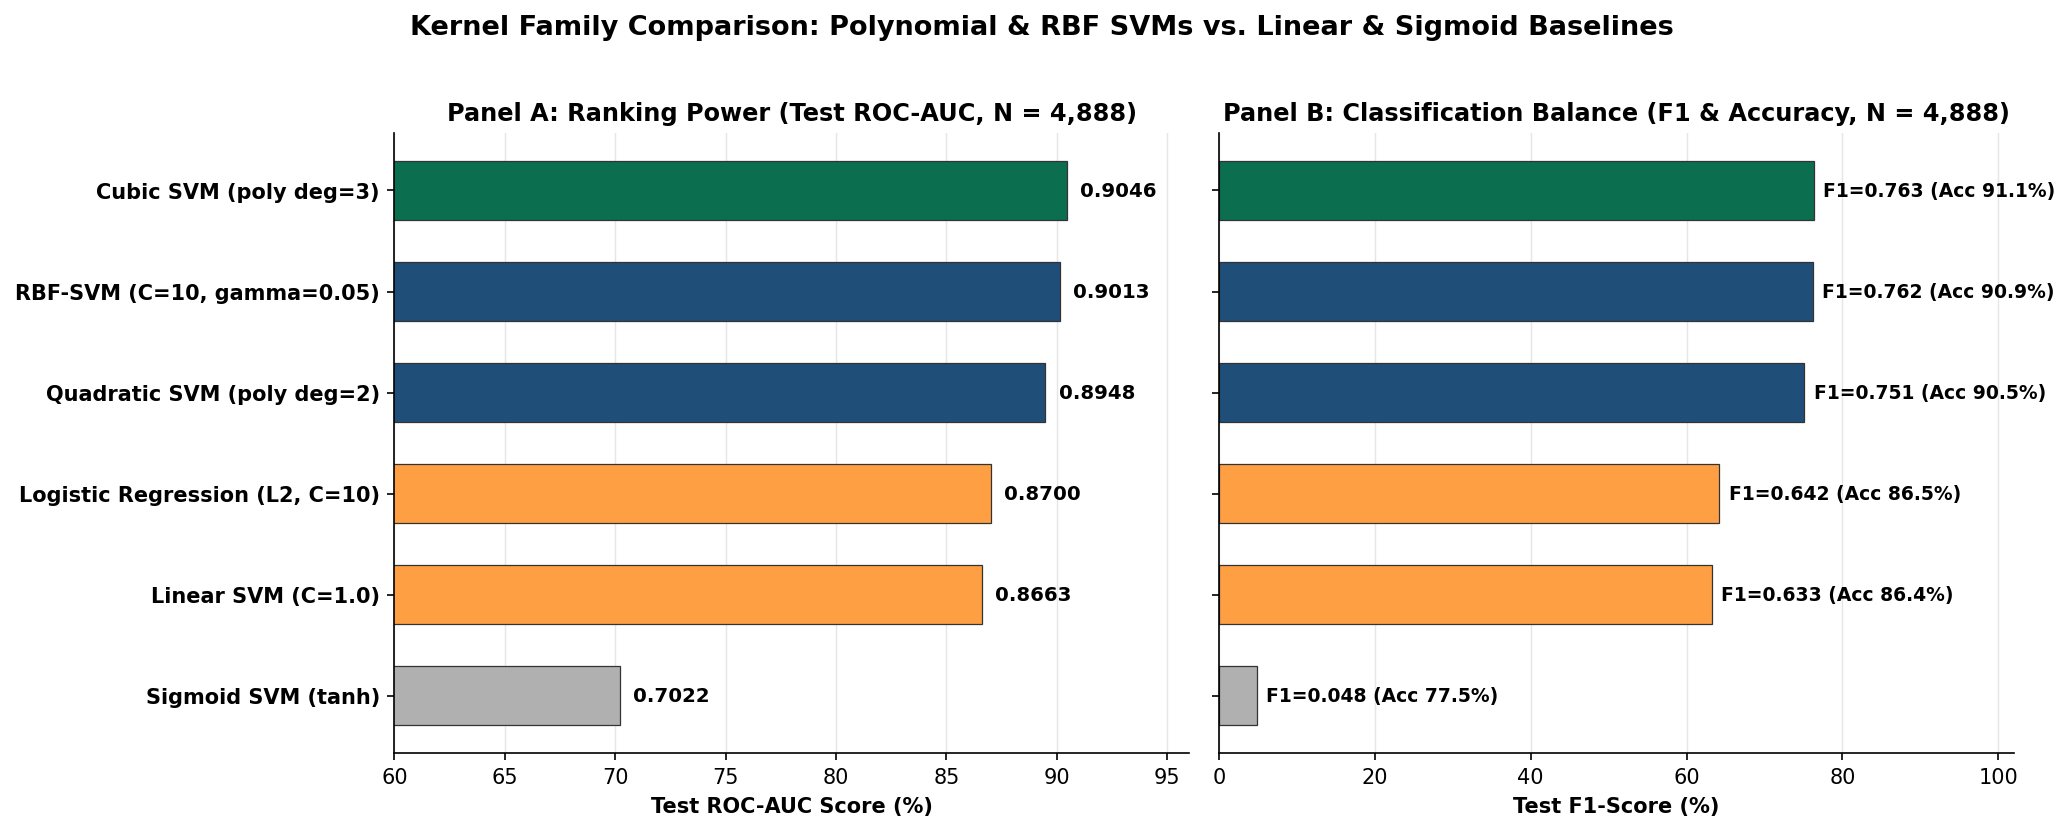

The data file committed next to this chart (first rows):
Model, Val_ROC_AUC, Test_ROC_AUC, Test_Brier_Score, Test_Log_Loss, Test_Accuracy_Pct, Test_F1_Score
Cubic SVM (poly deg=3), 0.9033, 0.9046, 0.07455, 0.2629, 91.06, 0.7634
RBF-SVM (C=10, gamma=0.05), 0.903, 0.9013, 0.07475, 0.2633, 90.86, 0.7624
Quadratic SVM (poly deg=2), 0.9002, 0.8948, 0.08118, 0.2857, 90.55, 0.7513
Logistic Regression (L2, C=10), 0.8707, 0.87, 0.1032, 0.3423, 86.54, 0.642
Linear SVM (C=1.0), 0.8679, 0.8663, 0.1045, 0.3463, 86.35, 0.6325
Sigmoid SVM (tanh), 0.7109, 0.7022, 0.1597, 0.4936, 77.52, 0.04848
